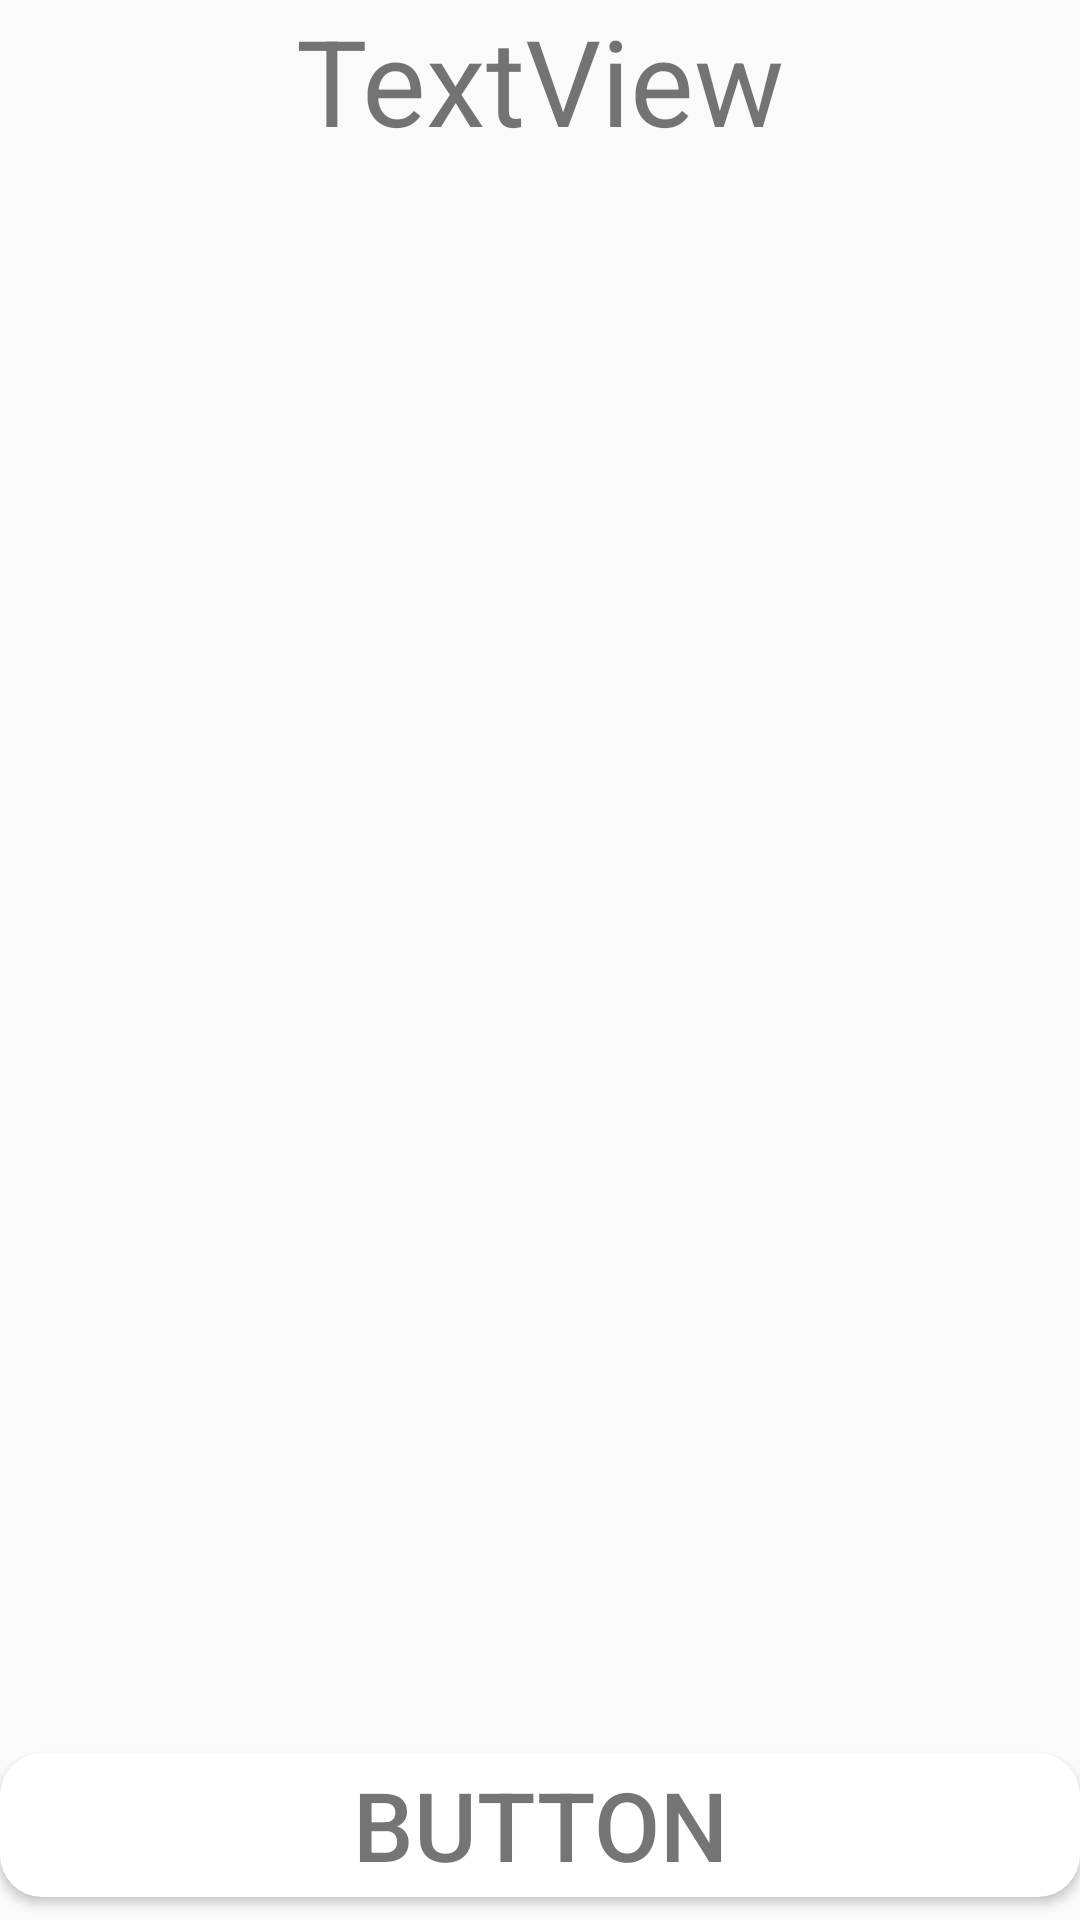

Android layout source for this screen:
<!-- AndroidManifest.xml: application theme AppTheme -->
<!-- res/layout/fragment_start.xml -->
<LinearLayout xmlns:android="http://schemas.android.com/apk/res/android"
    xmlns:tools="http://schemas.android.com/tools"
    android:layout_width="match_parent"
    android:layout_height="match_parent"
    android:orientation="vertical"
    tools:context=".Start"
    android:weightSum="1">

    

    <TextView
        android:text="TextView"
        android:layout_width="match_parent"
        android:layout_height="50dp"
        android:id="@+id/monthOver"
        android:gravity="center"
        android:textSize="40sp" />

    <ListView
        android:layout_width="match_parent"
        android:layout_height="415dp"
        android:layout_weight="0.94"
        android:id="@+id/personViewID"
        android:dividerHeight="10sp"/>

    <Button
        android:text="Button"
        android:layout_width="match_parent"
        android:layout_height="wrap_content"
        android:id="@+id/addPersonBtn"
        android:background="@drawable/decshape"
        android:textSize="32sp"
        android:textColor="?android:attr/textColorTertiary" />
</LinearLayout>
<!-- resources referenced by this layout -->
<resources>
  <!-- drawable decshape (drawable) -->
  <?xml version="1.0" encoding="utf-8"?>
  <shape xmlns:android="http://schemas.android.com/apk/res/android" android:shape="rectangle" >
      <corners
          android:radius="14dp"
          />
      <solid
          android:color="#FFFFFF"
          />
      <padding
          android:left="0dp"
          android:top="0dp"
          android:right="0dp"
          android:bottom="0dp"
          />
      <size
          android:width="270dp"
          android:height="30dp"
          />
  </shape>
  <style name="AppTheme" parent="Theme.AppCompat.Light.DarkActionBar">
          
          <item name="colorPrimary">@color/colorPrimary</item>
          <item name="colorPrimaryDark">@color/colorPrimaryDark</item>
          <item name="colorAccent">@color/colorAccent</item>
      </style>
  <!-- not gathered from this repository: default colours our renderer supplied (Android Studio template values) -->
  <color name="colorPrimary">#FF6200EE</color>
  <color name="colorPrimaryDark">#FF3700B3</color>
  <color name="colorAccent">#FF03DAC5</color>
</resources>
